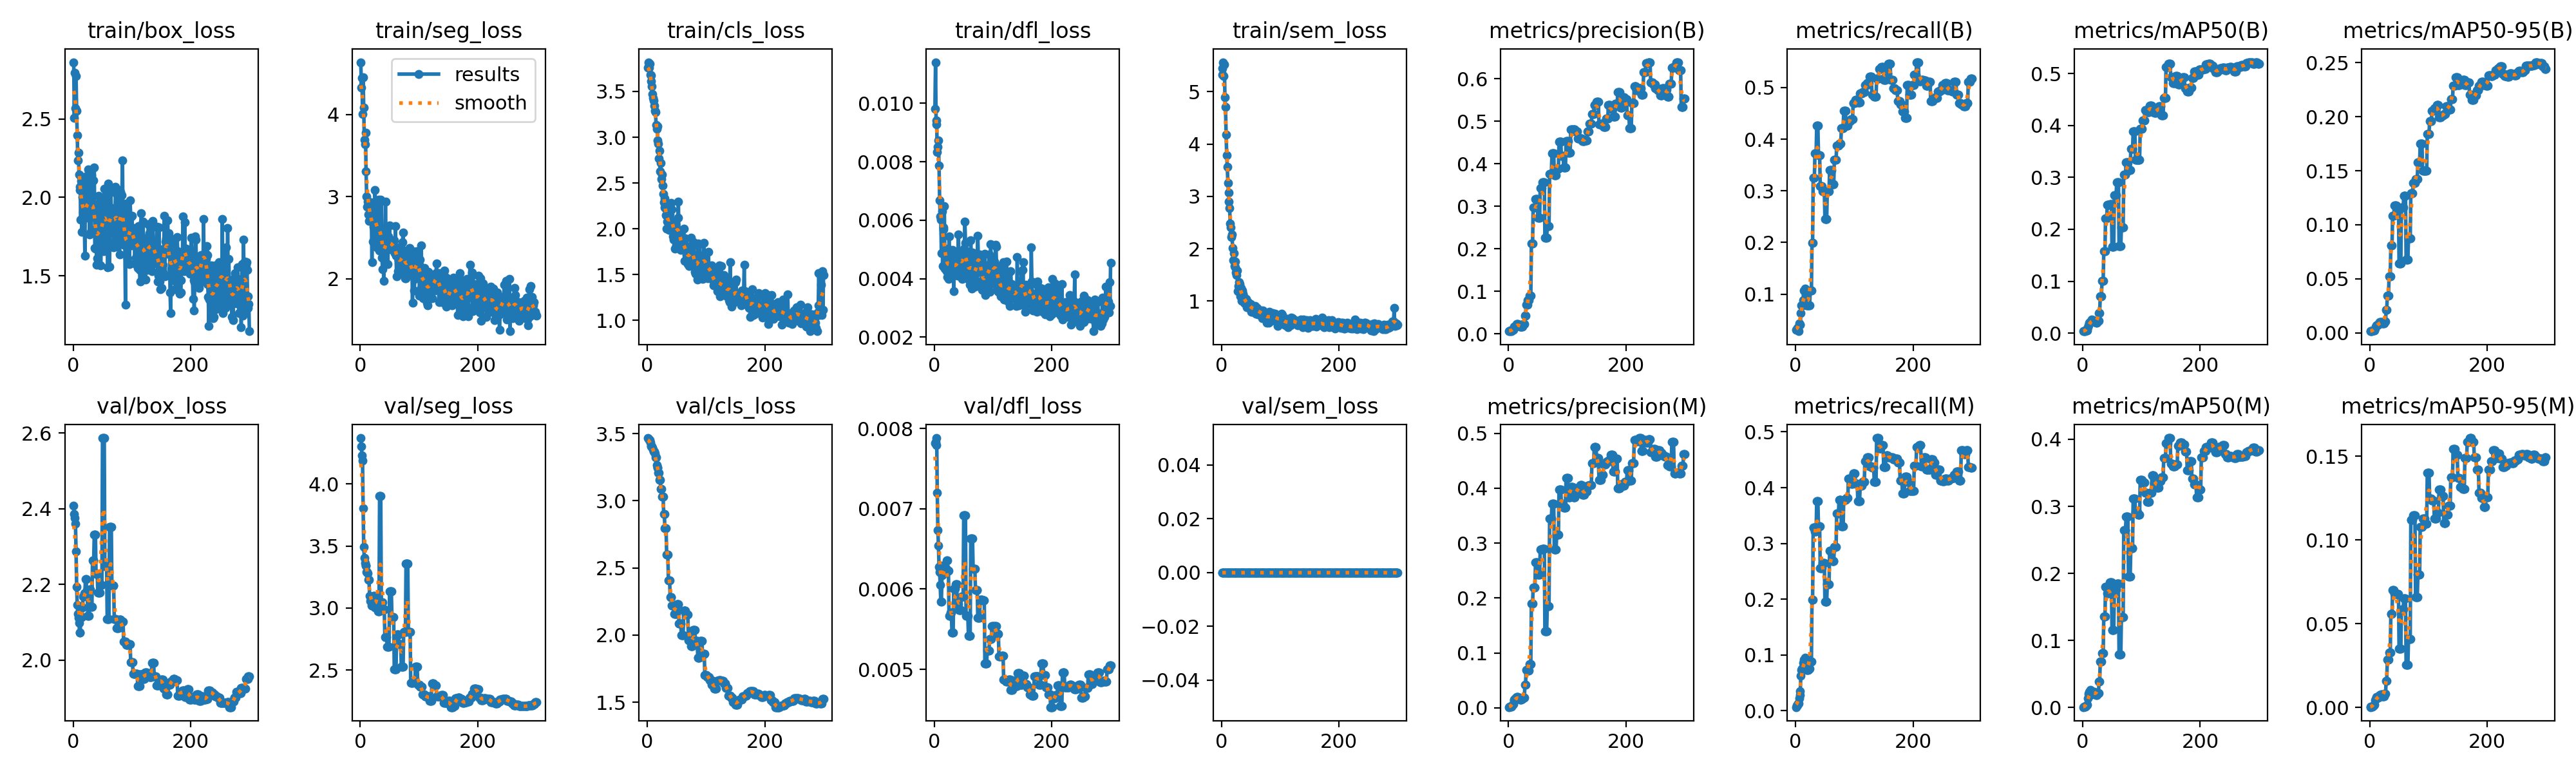

Values plotted in this chart, from the file beside it:
epoch, time, train/box_loss, train/seg_loss, train/cls_loss, train/dfl_loss, train/sem_loss, metrics/precision(B), metrics/recall(B), metrics/mAP50(B), metrics/mAP50-95(B), metrics/precision(M), metrics/recall(M), metrics/mAP50(M), metrics/mAP50-95(M), val/box_loss, val/seg_loss, val/cls_loss, val/dfl_loss, val/sem_loss, lr/pg0, lr/pg1, lr/pg2
1, 3.064, 2.862, 4.636, 3.763, 0.00982, 5.445, 0.00667, 0.03155, 0.00394, 0.00142, 0.00133, 0.00631, 0.00067, 0.0002, 2.408, 4.368, 3.467, 0.00782, 0, 2e-05, 2e-05, 2e-05
2, 5.108, 2.508, 4.328, 3.82, 0.01141, 5.323, 0.00667, 0.03155, 0.00362, 0.00158, 0.002, 0.00946, 0.00101, 0.00034, 2.386, 4.3, 3.462, 0.00783, 0, 5.9802e-05, 5.9802e-05, 5.9802e-05
3, 7.398, 2.794, 4.447, 3.758, 0.00941, 5.563, 0.00733, 0.0347, 0.0041, 0.00154, 0.002, 0.00946, 0.00101, 0.00034, 2.376, 4.23, 3.454, 0.00779, 0, 9.934e-05, 9.934e-05, 9.934e-05
4, 9.339, 2.57, 4.005, 3.803, 0.00928, 5.297, 0.00667, 0.03155, 0.00368, 0.00161, 0.00267, 0.01262, 0.00136, 0.00041, 2.36, 4.189, 3.452, 0.00788, 0, 0.0001386, 0.0001386, 0.0001386
5, 11.58, 2.772, 4.449, 3.682, 0.00833, 5.523, 0.006, 0.02839, 0.00514, 0.00194, 0.00267, 0.01262, 0.00138, 0.00044, 2.287, 3.802, 3.432, 0.0072, 0, 0.0001776, 0.0001776, 0.0001776
6, 13.77, 2.552, 4.085, 3.674, 0.00852, 4.897, 0.00933, 0.04416, 0.00677, 0.00224, 0.00467, 0.02208, 0.0024, 0.00099, 2.194, 3.494, 3.41, 0.00673, 0, 0.0002164, 0.0002164, 0.0002164
7, 15.94, 2.396, 3.694, 3.615, 0.00873, 4.711, 0.00867, 0.04101, 0.00483, 0.0021, 0.006, 0.02839, 0.00311, 0.0012, 2.145, 3.406, 3.407, 0.00654, 0, 0.0002549, 0.0002549, 0.0002549
8, 18, 2.234, 3.639, 3.554, 0.00788, 4.185, 0.00867, 0.04101, 0.00476, 0.00229, 0.00733, 0.0347, 0.00386, 0.0016, 2.123, 3.361, 3.408, 0.00628, 0, 0.0002931, 0.0002931, 0.0002931
9, 20.25, 2.287, 3.776, 3.471, 0.00669, 3.782, 0.01333, 0.06309, 0.01133, 0.00402, 0.01333, 0.06309, 0.01341, 0.00427, 2.112, 3.34, 3.396, 0.00621, 0, 0.000331, 0.000331, 0.000331
10, 22.39, 2.144, 3.308, 3.429, 0.00612, 3.558, 0.01667, 0.07886, 0.0152, 0.00577, 0.01533, 0.07256, 0.02011, 0.00517, 2.099, 3.341, 3.379, 0.00605, 0, 0.0003687, 0.0003687, 0.0003687
11, 24.51, 2.045, 2.998, 3.403, 0.00601, 3.259, 0.01667, 0.07886, 0.02027, 0.0068, 0.016, 0.07571, 0.02381, 0.00614, 2.073, 3.288, 3.368, 0.00584, 0, 0.0004061, 0.0004061, 0.0004061
12, 26.8, 2.069, 2.876, 3.342, 0.00487, 3.076, 0.01667, 0.07886, 0.02027, 0.0068, 0.016, 0.07571, 0.02381, 0.00614, 2.073, 3.288, 3.368, 0.00584, 0, 0.0004433, 0.0004433, 0.0004433
13, 28.92, 1.857, 2.94, 3.289, 0.00631, 2.902, 0.01867, 0.08833, 0.02209, 0.00743, 0.018, 0.08517, 0.02599, 0.00618, 2.112, 3.282, 3.354, 0.00617, 0, 0.0004802, 0.0004802, 0.0004802
14, 31.34, 2.104, 2.781, 3.277, 0.00444, 2.776, 0.02267, 0.1073, 0.02112, 0.00736, 0.01933, 0.09148, 0.01994, 0.00583, 2.114, 3.227, 3.321, 0.00629, 0, 0.0005168, 0.0005168, 0.0005168
15, 33.36, 1.782, 2.704, 3.138, 0.00576, 2.487, 0.02267, 0.1073, 0.02112, 0.00736, 0.01933, 0.09148, 0.01994, 0.00583, 2.114, 3.227, 3.321, 0.00629, 0, 0.0005532, 0.0005532, 0.0005532
16, 35.57, 2, 2.884, 3.092, 0.00568, 2.402, 0.02333, 0.1104, 0.02671, 0.00895, 0.02, 0.09464, 0.0198, 0.0062, 2.14, 3.099, 3.267, 0.00628, 0, 0.0005893, 0.0005893, 0.0005893
17, 37.59, 1.907, 2.863, 3.122, 0.00649, 2.219, 0.02067, 0.09779, 0.02512, 0.00976, 0.01867, 0.08833, 0.02181, 0.00734, 2.168, 3.057, 3.249, 0.0062, 0, 0.0006252, 0.0006252, 0.0006252
18, 39.92, 2.039, 2.929, 2.966, 0.00434, 2.272, 0.02067, 0.09779, 0.02512, 0.00976, 0.01867, 0.08833, 0.02181, 0.00734, 2.168, 3.057, 3.249, 0.0062, 0, 0.0006607, 0.0006607, 0.0006607
19, 42.21, 1.881, 2.78, 2.932, 0.00454, 2.013, 0.01667, 0.07886, 0.02249, 0.00985, 0.01533, 0.07256, 0.02307, 0.00776, 2.177, 3.02, 3.21, 0.00626, 0, 0.000696, 0.000696, 0.000696
20, 44.29, 1.626, 2.204, 2.769, 0.00429, 1.778, 0.01667, 0.07886, 0.02249, 0.00985, 0.01533, 0.07256, 0.02307, 0.00776, 2.177, 3.02, 3.21, 0.00626, 0, 0.0007311, 0.0007311, 0.0007311
21, 46.7, 2.135, 2.874, 2.856, 0.00426, 1.921, 0.01667, 0.07886, 0.02144, 0.00883, 0.01533, 0.07256, 0.01963, 0.00656, 2.214, 3.019, 3.155, 0.00636, 0, 0.0007659, 0.0007659, 0.0007659
22, 48.92, 1.869, 2.451, 2.629, 0.00406, 1.666, 0.01667, 0.07886, 0.02144, 0.00883, 0.01533, 0.07256, 0.01963, 0.00656, 2.214, 3.019, 3.155, 0.00636, 0, 0.0008004, 0.0008004, 0.0008004
23, 51.03, 1.891, 2.632, 2.721, 0.00502, 1.65, 0.01667, 0.07886, 0.01994, 0.00888, 0.016, 0.07571, 0.01887, 0.0067, 2.183, 3.099, 3.09, 0.00623, 0, 0.0008347, 0.0008347, 0.0008347
24, 53.43, 1.99, 2.634, 2.544, 0.00398, 1.753, 0.01667, 0.07886, 0.01994, 0.00888, 0.016, 0.07571, 0.01887, 0.0067, 2.183, 3.099, 3.09, 0.00623, 0, 0.0008687, 0.0008687, 0.0008687
25, 55.44, 1.965, 3.079, 2.594, 0.00545, 1.552, 0.02267, 0.1073, 0.02357, 0.01041, 0.01867, 0.08833, 0.02139, 0.00808, 2.117, 3.003, 3.03, 0.00567, 0, 0.0009024, 0.0009024, 0.0009024
26, 57.83, 2.179, 2.93, 2.47, 0.0041, 1.5, 0.02267, 0.1073, 0.02357, 0.01041, 0.01867, 0.08833, 0.02139, 0.00808, 2.117, 3.003, 3.03, 0.00567, 0, 0.0009359, 0.0009359, 0.0009359
27, 59.99, 2.001, 2.682, 2.384, 0.00423, 1.578, 0.02267, 0.1073, 0.02357, 0.01041, 0.01867, 0.08833, 0.02139, 0.00808, 2.117, 3.003, 3.03, 0.00567, 0, 0.0009691, 0.0009691, 0.0009691
28, 62.27, 1.764, 2.384, 2.291, 0.00435, 1.191, 0.042, 0.1987, 0.03919, 0.02116, 0.042, 0.1987, 0.03883, 0.01573, 2.187, 3.058, 2.903, 0.00571, 0, 0.001002, 0.001002, 0.001002
29, 64.39, 1.918, 2.52, 2.335, 0.00446, 1.283, 0.042, 0.1987, 0.03919, 0.02116, 0.042, 0.1987, 0.03883, 0.01573, 2.187, 3.058, 2.903, 0.00571, 0, 0.001035, 0.001035, 0.001035
30, 66.5, 1.779, 2.434, 2.231, 0.00469, 1.359, 0.06867, 0.3249, 0.07066, 0.03448, 0.06933, 0.3281, 0.06811, 0.02855, 2.142, 2.973, 2.795, 0.00546, 0, 0.001067, 0.001067, 0.001067
31, 68.66, 2.141, 2.963, 2.226, 0.00499, 1.329, 0.06867, 0.3249, 0.07066, 0.03448, 0.06933, 0.3281, 0.06811, 0.02855, 2.142, 2.973, 2.795, 0.00546, 0, 0.001099, 0.001099, 0.001099
32, 70.77, 1.942, 2.503, 2.151, 0.00456, 1.092, 0.06867, 0.3249, 0.07066, 0.03448, 0.06933, 0.3281, 0.06811, 0.02855, 2.142, 2.973, 2.795, 0.00546, 0, 0.001131, 0.001131, 0.001131
33, 73.21, 1.873, 2.339, 2, 0.00358, 1.251, 0.07867, 0.3722, 0.1007, 0.05244, 0.068, 0.3218, 0.0811, 0.03262, 2.264, 3.902, 2.601, 0.006, 0, 0.001163, 0.001163, 0.001163
34, 75.42, 1.959, 2.494, 2.078, 0.00451, 1.007, 0.07867, 0.3722, 0.1007, 0.05244, 0.068, 0.3218, 0.0811, 0.03262, 2.264, 3.902, 2.601, 0.006, 0, 0.001194, 0.001194, 0.001194
35, 77.48, 2.109, 2.958, 2.139, 0.00485, 1.111, 0.07867, 0.3722, 0.1007, 0.05244, 0.068, 0.3218, 0.0811, 0.03262, 2.264, 3.902, 2.601, 0.006, 0, 0.001225, 0.001225, 0.001225
36, 79.76, 2.189, 2.948, 2.08, 0.00443, 1.2, 0.09, 0.4259, 0.1575, 0.08074, 0.07933, 0.3754, 0.1358, 0.05585, 2.332, 3.044, 2.407, 0.00606, 0, 0.001256, 0.001256, 0.001256
37, 81.97, 1.677, 2.257, 1.988, 0.00433, 1.142, 0.09, 0.4259, 0.1575, 0.08074, 0.07933, 0.3754, 0.1358, 0.05585, 2.332, 3.044, 2.407, 0.00606, 0, 0.001287, 0.001287, 0.001287
38, 84.11, 1.672, 2.111, 2.157, 0.00458, 1.085, 0.09, 0.4259, 0.1575, 0.08074, 0.07933, 0.3754, 0.1358, 0.05585, 2.332, 3.044, 2.407, 0.00606, 0, 0.001317, 0.001317, 0.001317
39, 86.2, 1.801, 2.332, 2.077, 0.00417, 0.9702, 0.212, 0.3691, 0.2212, 0.1083, 0.19, 0.3307, 0.1799, 0.07012, 2.228, 2.987, 2.283, 0.00581, 0, 0.001347, 0.001347, 0.001347
40, 88.23, 1.571, 1.971, 2.062, 0.00411, 0.9564, 0.212, 0.3691, 0.2212, 0.1083, 0.19, 0.3307, 0.1799, 0.07012, 2.228, 2.987, 2.283, 0.00581, 0, 0.001377, 0.001377, 0.001377
41, 90.24, 1.613, 2.239, 2.283, 0.00552, 1.034, 0.212, 0.3691, 0.2212, 0.1083, 0.19, 0.3307, 0.1799, 0.07012, 2.228, 2.987, 2.283, 0.00581, 0, 0.001406, 0.001406, 0.001406
42, 92.39, 1.771, 2.329, 2.212, 0.00447, 1.043, 0.2976, 0.3087, 0.2477, 0.1181, 0.2193, 0.2555, 0.1701, 0.06769, 2.178, 2.766, 2.22, 0.00574, 0, 0.001435, 0.001435, 0.001435
43, 94.48, 2.009, 2.937, 2.079, 0.00486, 0.8823, 0.2976, 0.3087, 0.2477, 0.1181, 0.2193, 0.2555, 0.1701, 0.06769, 2.178, 2.766, 2.22, 0.00574, 0, 0.001464, 0.001464, 0.001464
44, 96.58, 1.808, 2.419, 1.917, 0.00482, 0.9663, 0.2976, 0.3087, 0.2477, 0.1181, 0.2193, 0.2555, 0.1701, 0.06769, 2.178, 2.766, 2.22, 0.00574, 0, 0.001493, 0.001493, 0.001493
45, 98.77, 1.823, 2.438, 1.882, 0.00438, 0.9793, 0.2976, 0.3087, 0.2477, 0.1181, 0.2193, 0.2555, 0.1701, 0.06769, 2.178, 2.766, 2.22, 0.00574, 0, 0.001522, 0.001522, 0.001522
46, 100.9, 1.793, 2.367, 2.072, 0.00473, 0.9111, 0.3176, 0.2996, 0.2485, 0.1152, 0.2655, 0.265, 0.1871, 0.06775, 2.2, 2.687, 2.16, 0.00591, 0, 0.00155, 0.00155, 0.00155
47, 103.1, 1.565, 2.175, 1.786, 0.00399, 0.9531, 0.3176, 0.2996, 0.2485, 0.1152, 0.2655, 0.265, 0.1871, 0.06775, 2.2, 2.687, 2.16, 0.00591, 0, 0.001578, 0.001578, 0.001578
48, 105.1, 1.711, 2.516, 2.051, 0.00471, 0.8881, 0.3176, 0.2996, 0.2485, 0.1152, 0.2655, 0.265, 0.1871, 0.06775, 2.2, 2.687, 2.16, 0.00591, 0, 0.001605, 0.001605, 0.001605
49, 107.3, 1.895, 2.412, 1.818, 0.00413, 0.9487, 0.3176, 0.2996, 0.2485, 0.1152, 0.2655, 0.265, 0.1871, 0.06775, 2.2, 2.687, 2.16, 0.00591, 0, 0.001633, 0.001633, 0.001633
50, 109.5, 1.996, 2.65, 1.999, 0.00464, 0.9456, 0.2725, 0.2461, 0.1659, 0.06396, 0.2429, 0.1953, 0.1161, 0.03491, 2.587, 3.137, 2.231, 0.00692, 0, 0.00166, 0.00166, 0.00166
51, 111.5, 1.823, 2.382, 1.973, 0.00502, 0.7914, 0.2725, 0.2461, 0.1659, 0.06396, 0.2429, 0.1953, 0.1161, 0.03491, 2.587, 3.137, 2.231, 0.00692, 0, 0.00167, 0.00167, 0.00167
52, 113.5, 1.658, 2.357, 2.121, 0.00596, 0.7903, 0.2725, 0.2461, 0.1659, 0.06396, 0.2429, 0.1953, 0.1161, 0.03491, 2.587, 3.137, 2.231, 0.00692, 0, 0.001663, 0.001663, 0.001663
53, 115.5, 2.054, 2.468, 2.3, 0.00523, 0.8606, 0.2725, 0.2461, 0.1659, 0.06396, 0.2429, 0.1953, 0.1161, 0.03491, 2.587, 3.137, 2.231, 0.00692, 0, 0.001657, 0.001657, 0.001657
54, 117.7, 1.914, 2.44, 1.862, 0.00423, 0.9037, 0.3432, 0.2997, 0.2652, 0.1161, 0.2881, 0.2271, 0.1762, 0.05855, 2.248, 2.928, 2.087, 0.00567, 0, 0.00165, 0.00165, 0.00165
55, 119.8, 2.004, 2.389, 1.867, 0.00411, 0.8537, 0.3432, 0.2997, 0.2652, 0.1161, 0.2881, 0.2271, 0.1762, 0.05855, 2.248, 2.928, 2.087, 0.00567, 0, 0.001644, 0.001644, 0.001644
56, 121.8, 1.776, 2.376, 1.915, 0.00492, 0.8755, 0.3432, 0.2997, 0.2652, 0.1161, 0.2881, 0.2271, 0.1762, 0.05855, 2.248, 2.928, 2.087, 0.00567, 0, 0.001637, 0.001637, 0.001637
57, 124, 1.826, 2.345, 1.767, 0.004, 0.909, 0.3432, 0.2997, 0.2652, 0.1161, 0.2881, 0.2271, 0.1762, 0.05855, 2.248, 2.928, 2.087, 0.00567, 0, 0.00163, 0.00163, 0.00163
58, 126.2, 1.843, 2.468, 1.845, 0.00441, 0.825, 0.3571, 0.3407, 0.2904, 0.1265, 0.289, 0.2871, 0.1846, 0.06506, 2.108, 2.508, 1.998, 0.00542, 0, 0.001624, 0.001624, 0.001624
59, 128.2, 1.556, 2.314, 1.863, 0.00437, 0.7615, 0.3571, 0.3407, 0.2904, 0.1265, 0.289, 0.2871, 0.1846, 0.06506, 2.108, 2.508, 1.998, 0.00542, 0, 0.001617, 0.001617, 0.001617
60, 130.5, 2.089, 2.637, 1.781, 0.00379, 0.8315, 0.3571, 0.3407, 0.2904, 0.1265, 0.289, 0.2871, 0.1846, 0.06506, 2.108, 2.508, 1.998, 0.00542, 0, 0.001611, 0.001611, 0.001611
... 240 more rows
